Labelled photos from "dataset", an image-classification folder in queirozPedro/Classificacao-de-Celulas-Medula-Ossea. The possible labels are: BLA 0001 1000, EOS 0001 1000, LYT 0001 1000, MON 0001 1000, NGS 0001 1000, NIF 0001 1000, PMO 0001 1000.

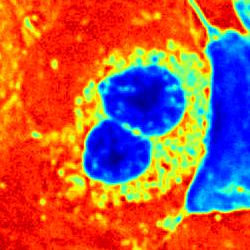
Label: EOS 0001 1000

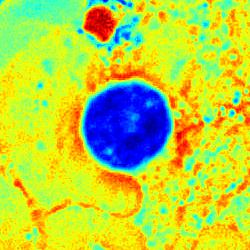
Label: LYT 0001 1000

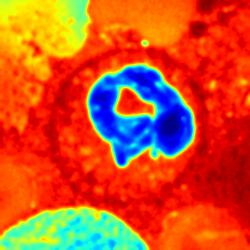
Label: NGS 0001 1000

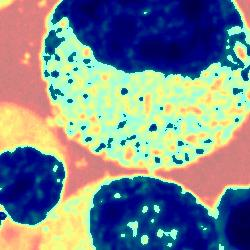
Label: PMO 0001 1000

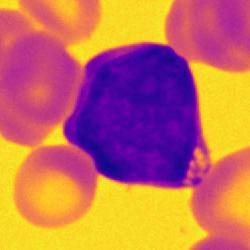
Label: BLA 0001 1000

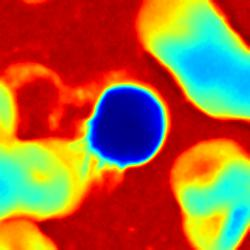
Label: NIF 0001 1000
